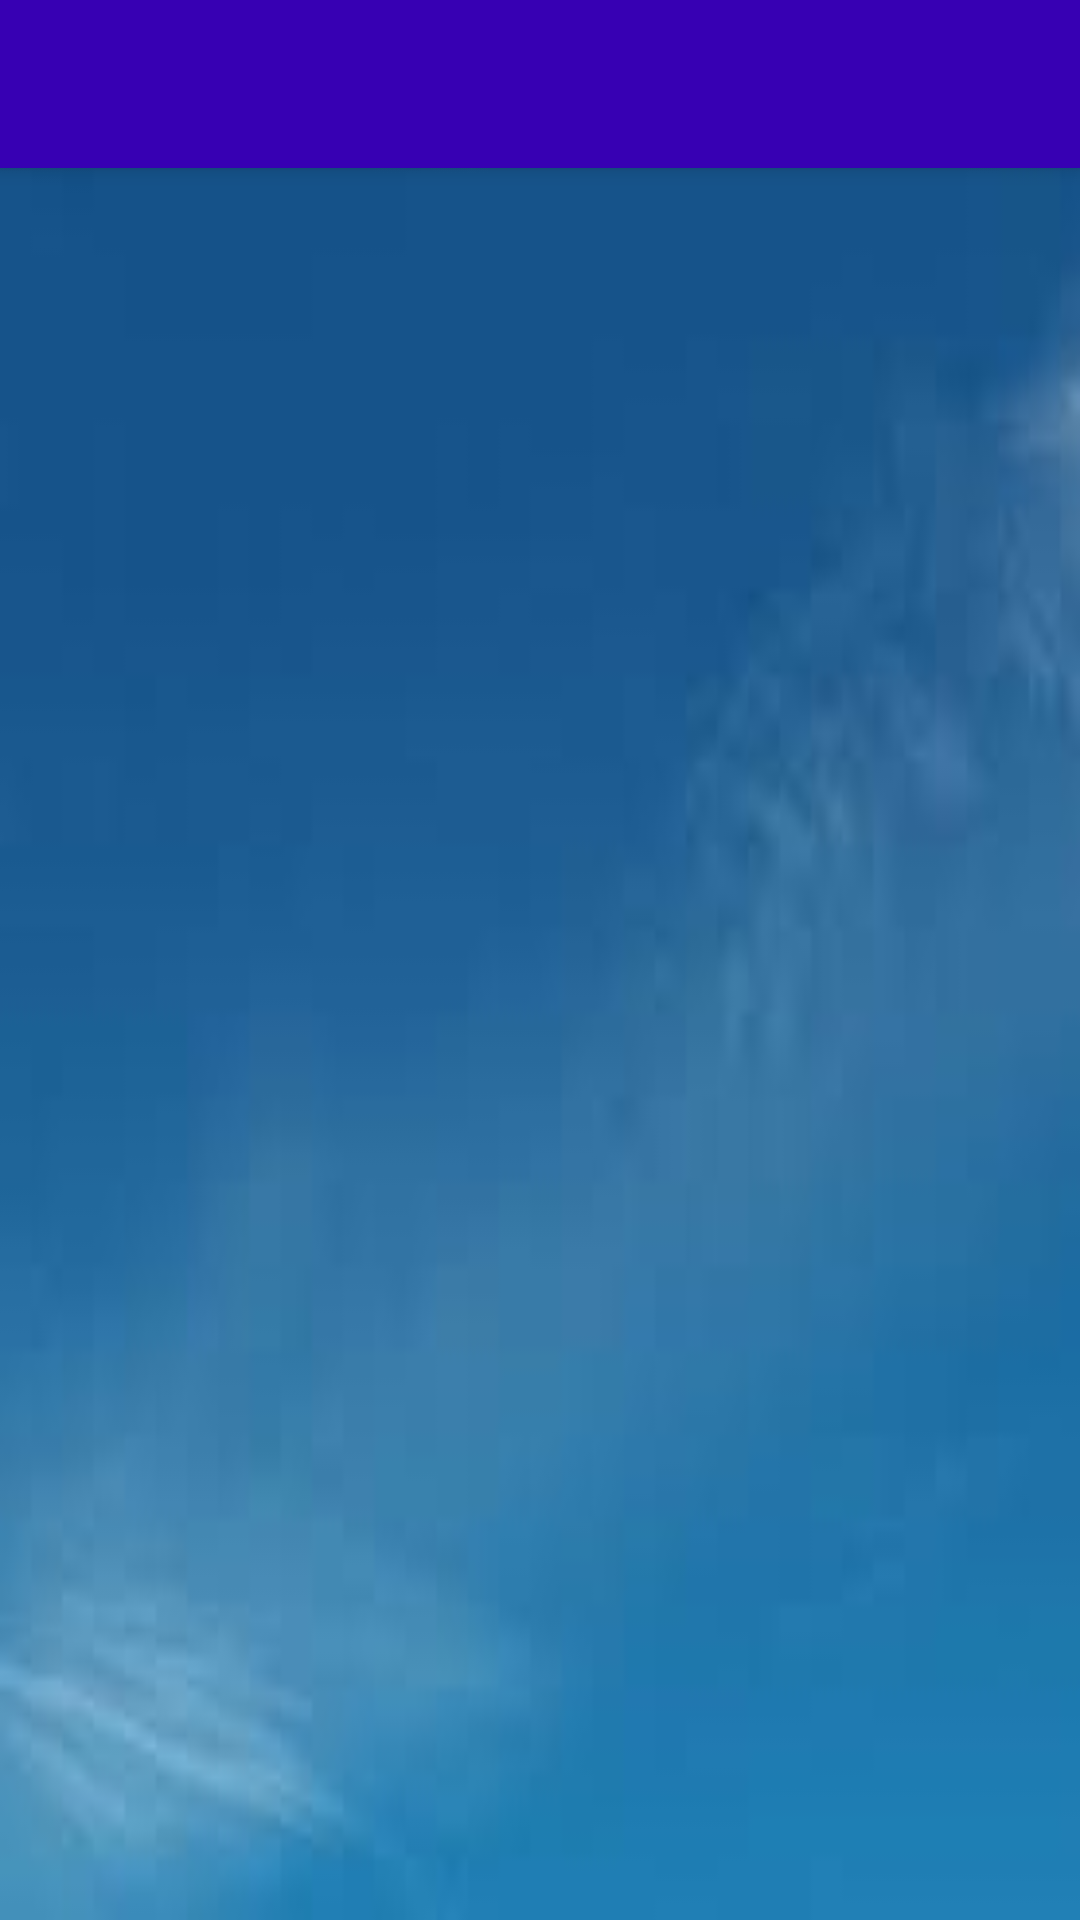

Write the Android layout XML for this screen, with the resource values it uses.
<!-- AndroidManifest.xml: application theme AppTheme -->
<!-- res/layout/delete_member.xml -->
<?xml version="1.0" encoding="utf-8"?>
<RelativeLayout xmlns:android="http://schemas.android.com/apk/res/android"
    android:layout_width="match_parent"
    android:background="@drawable/app_background"
    android:layout_height="match_parent">

    <include
        android:id="@+id/toolbar"
        layout="@layout/toolbar"></include>

    <ListView
        android:id="@+id/list"
        android:layout_width="match_parent"
        android:layout_height="match_parent"
        android:layout_marginTop="10dp"
        android:layout_marginLeft="10dp"
        android:layout_marginRight="10dp"
        android:dividerHeight="10dp"
        android:layout_below="@+id/toolbar"
        android:layout_centerHorizontal="true" />


</RelativeLayout>
<!-- res/layout/toolbar.xml (included above) -->
<?xml version="1.0" encoding="utf-8"?>
<android.support.v7.widget.Toolbar xmlns:android="http://schemas.android.com/apk/res/android"
    android:layout_width="match_parent" android:layout_height="wrap_content"
    android:background="@color/colorPrimaryDark"
    android:elevation="4dp">

</android.support.v7.widget.Toolbar>
<!-- resources referenced by this layout -->
<resources>
  <!-- drawable app_background: jpg bitmap (drawable, 1667 bytes) -->
  <style name="AppTheme" parent="Theme.AppCompat.Light.NoActionBar">
          
          <item name="colorPrimary">@color/colorPrimary</item>
          <item name="colorPrimaryDark">@color/colorPrimaryDark</item>
          <item name="colorAccent">@color/colorAccent</item>
      </style>
  <!-- not gathered from this repository: default colours our renderer supplied (Android Studio template values) -->
  <color name="colorPrimary">#FF6200EE</color>
  <color name="colorPrimaryDark">#FF3700B3</color>
  <color name="colorAccent">#FF03DAC5</color>
</resources>
